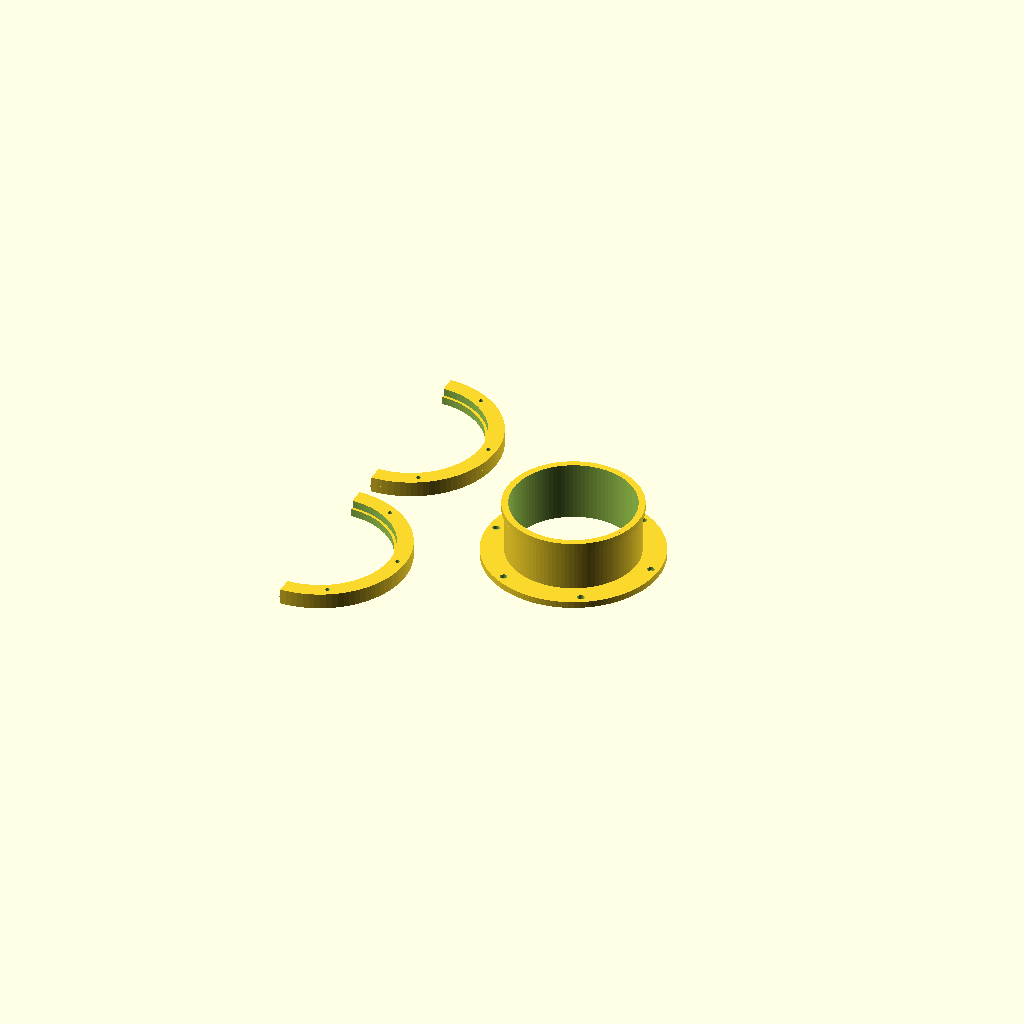
Cell 1: rendered with the file's own defaults.
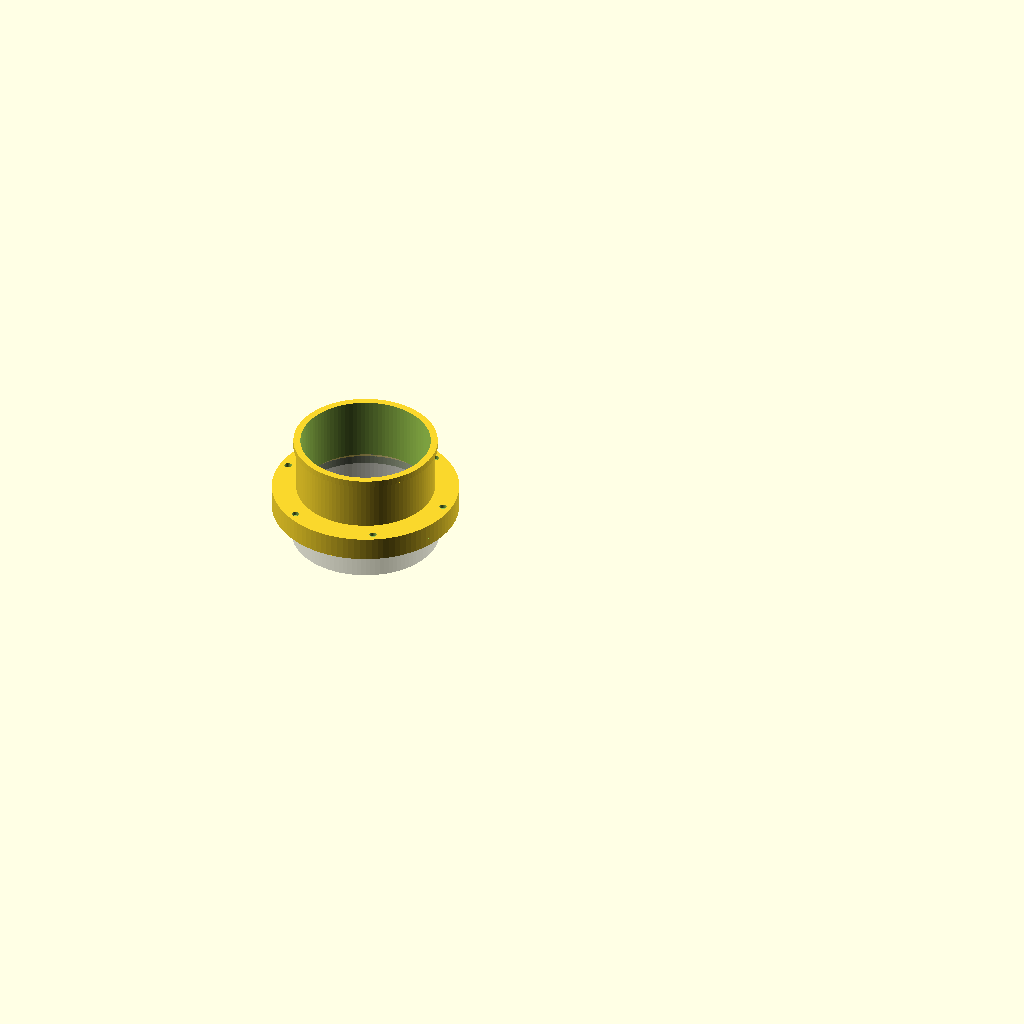
Cell 2: show_assembled = true (everything else at default).
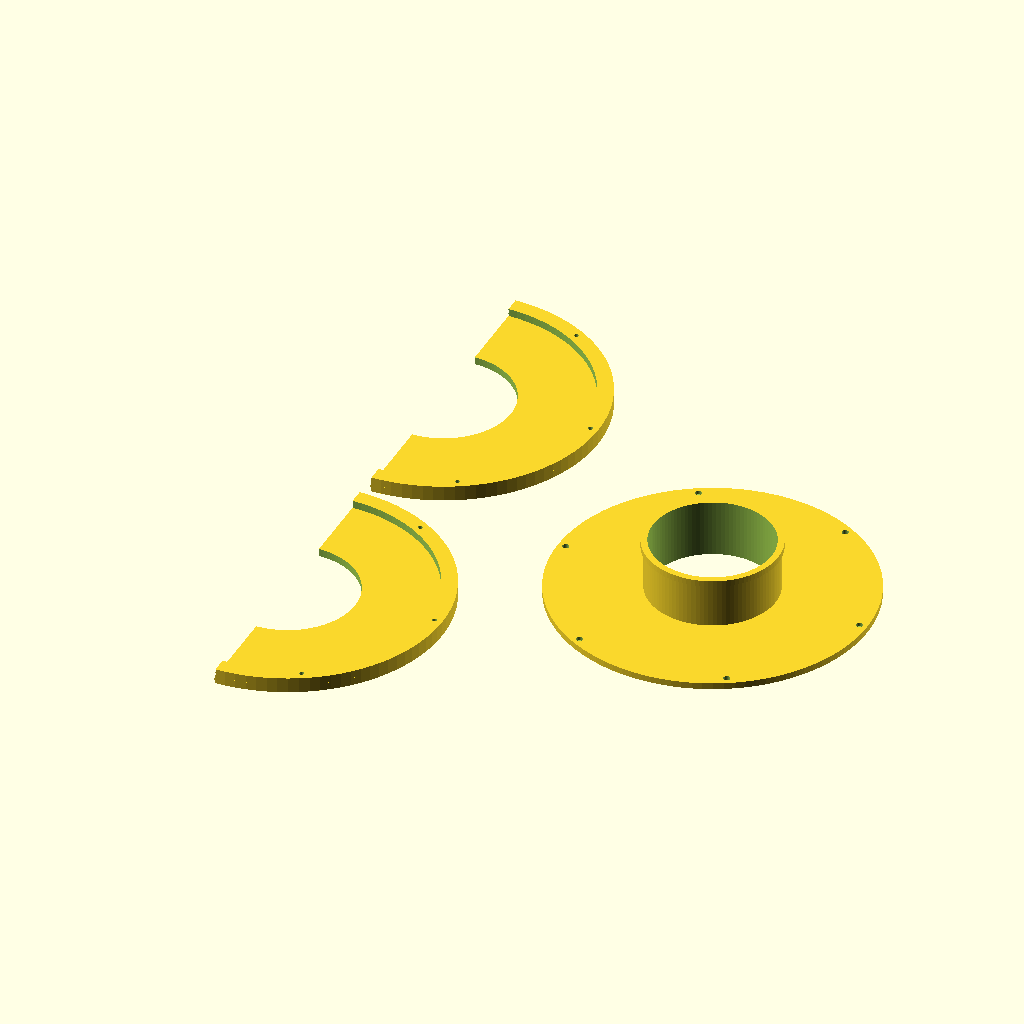
Cell 3: the same model with existing_lip_od = 220.
One fixed orthographic camera (rotation 55°, 0°, 25°; colour scheme Cornfield) for every cell.
OpenSCAD source file duct_adapter_direct.scad:
// Duct Adapter - Direct Connection (No Thread)
// 3-piece system with a retention lip for direct connection
// to an inline fan or rigid ducting.

// Existing printed part dimensions
existing_flange_od = 106;
existing_lip_od = 110;
existing_lip_length = 5;
existing_flange_length = 35;

// General
clearance = 0.4;
wall = 3;

// Capture Ring
ring_body_width = 12;
ring_depth = 12;
groove_depth = 6;

// Adapter Sleeve
duct_diameter = 100;
duct_fit_clearance = 0.5;     // Slight clearance for easy insertion
sleeve_length = 40;
sleeve_wall = 3;
sleeve_flange = 5;

// Retention lip
sleeve_lip_thickness = 2;
sleeve_lip_length = 5;

// Hardware
bolt_hole_diameter = 3.5;
insert_diameter = 4.16;
insert_depth = 5;
screw_head_diameter = 5.3;
screw_head_depth = 3;
num_sleeve_bolts = 6;

$fn = 100;

// Calculated Dimensions
ring_back_id = existing_flange_od + clearance;
ring_front_id = existing_lip_od + clearance;
ring_od = ring_front_id + 2 * ring_body_width;

sleeve_od = duct_diameter - duct_fit_clearance;
sleeve_id = sleeve_od - 2 * sleeve_wall;
sleeve_bolt_circle_r = (ring_front_id + ring_od) / 4;

// Display Mode
show_assembled = false;

if (show_assembled) {
    %ghost_flange();
    translate([0, 0, -(ring_depth - groove_depth)]) {
        capture_ring_half();
        mirror([1, 0, 0]) capture_ring_half();
    }
    translate([0, 0, groove_depth])
        adapter_sleeve();
} else {
    translate([0, ring_od/2 + 10, 0]) capture_ring_half();
    translate([0, -(ring_od/2 + 10), 0]) mirror([0, 1, 0]) capture_ring_half();
    translate([ring_od + 30, 0, 0]) adapter_sleeve();
}


// Modules

module capture_ring_half() {
    difference() {
        union() {
            half_ring(ring_back_id, ring_od, ring_depth - groove_depth);
            translate([0, 0, ring_depth - groove_depth])
                half_ring(ring_front_id, ring_od, groove_depth);
        }

        for (i = [0 : num_sleeve_bolts - 1]) {
            angle = i * (360 / num_sleeve_bolts);
            bx = sleeve_bolt_circle_r * cos(angle);
            by = sleeve_bolt_circle_r * sin(angle);
            if (bx > 0.1) {
                translate([bx, by, -0.1])
                    cylinder(d = insert_diameter, h = insert_depth + 0.1);
                translate([bx, by, insert_depth])
                    cylinder(d = bolt_hole_diameter, h = ring_depth - insert_depth + 0.1);
            }
        }
    }
}

module half_ring(id, od, h) {
    difference() {
        cylinder(d = od, h = h);
        translate([0, 0, -0.1])
            cylinder(d = id, h = h + 0.2);
        translate([-od, -od/2, -0.1])
            cube([od, od, h + 0.2]);
    }
}

module adapter_sleeve() {
    difference() {
        union() {
            // Flange plate
            cylinder(d = ring_od, h = sleeve_flange);

            // Tube
            translate([0, 0, sleeve_flange])
                cylinder(d = sleeve_od, h = sleeve_length);

            // Retention lip
            translate([0, 0, sleeve_flange + sleeve_length - sleeve_lip_length])
                cylinder(d = sleeve_od + 2 * sleeve_lip_thickness, h = sleeve_lip_length);
        }

        // Hollow centre
        translate([0, 0, -0.1])
            cylinder(d = sleeve_id, h = sleeve_flange + sleeve_length + 0.2);

        // Bolt holes
        for (i = [0 : num_sleeve_bolts - 1]) {
            angle = i * (360 / num_sleeve_bolts);
            translate([sleeve_bolt_circle_r * cos(angle), sleeve_bolt_circle_r * sin(angle), 0]) {
                translate([0, 0, -0.1])
                    cylinder(d = bolt_hole_diameter, h = sleeve_flange + 0.2);
                translate([0, 0, sleeve_flange - screw_head_depth])
                    cylinder(d = screw_head_diameter, h = screw_head_depth + 0.1);
            }
        }
    }
}

module ghost_flange() {
    flange_bore = existing_flange_od - 2 * 3;
    difference() {
        union() {
            translate([0, 0, -existing_flange_length + existing_lip_length])
                cylinder(d = existing_flange_od, h = existing_flange_length);
            cylinder(d = existing_lip_od, h = existing_lip_length);
        }
        translate([0, 0, -existing_flange_length + existing_lip_length - 0.1])
            cylinder(d = flange_bore, h = existing_flange_length + 0.2);
    }
}
Customizer parameters (derived from the source; name, type, default, range or options):
existing_flange_od: number, default 106
existing_lip_od: number, default 110
existing_lip_length: number, default 5
existing_flange_length: number, default 35
clearance: number, default 0.4
wall: number, default 3
ring_body_width: number, default 12
ring_depth: number, default 12
groove_depth: number, default 6
duct_diameter: number, default 100
duct_fit_clearance: number, default 0.5
sleeve_length: number, default 40
sleeve_wall: number, default 3
sleeve_flange: number, default 5
sleeve_lip_thickness: number, default 2
sleeve_lip_length: number, default 5
bolt_hole_diameter: number, default 3.5
insert_diameter: number, default 4.16
insert_depth: number, default 5
screw_head_diameter: number, default 5.3
screw_head_depth: number, default 3
num_sleeve_bolts: number, default 6
show_assembled: bool, default false
